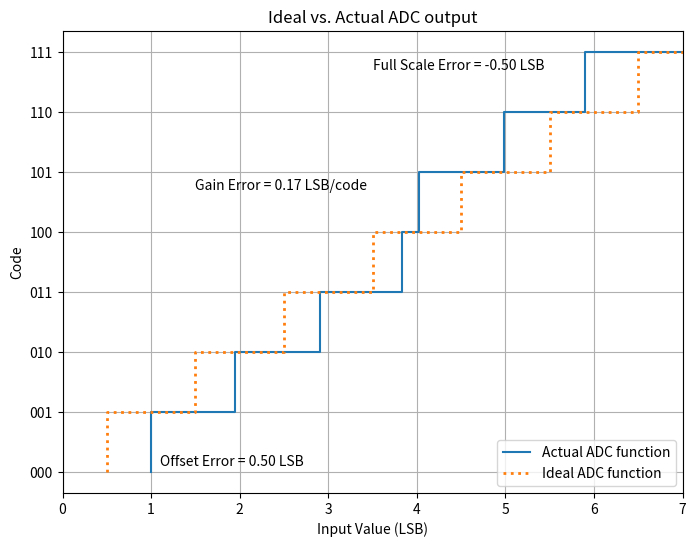
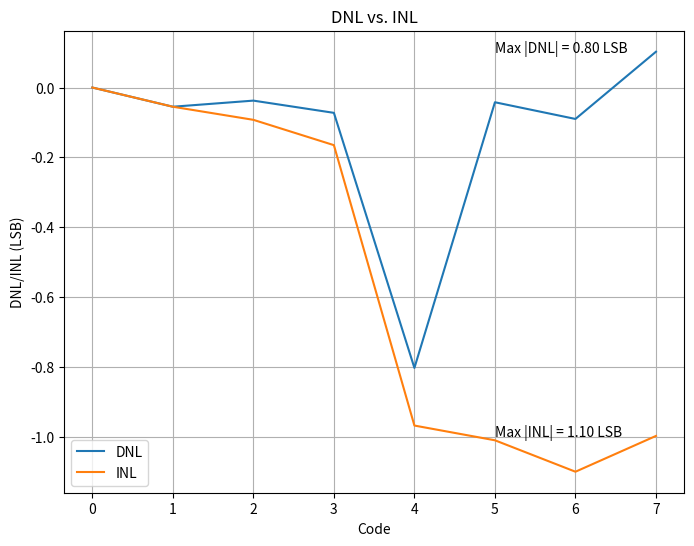

Python code for these plots, in order:
# -*- coding: utf-8 -*-
"""
Created on Fri Apr 11 22:00:42 2025

[redacted]
"""

import numpy as np
import matplotlib.pyplot as plt

on_times = np.array([100, 85.75, 72.25, 58.5, 45.25, 42.433, 28.75, 15.75])
vals = np.arange(8)
codes = np.array(["000", "001", "010", "011", "100", "101", "110", "111"])

# make ramp histogram
hist = np.empty(8)
hist[-1] = on_times[-1]
for i in range(1, len(hist)):
    hist[i-1] = on_times[i-1] - on_times[i]
hist_cumul = np.cumsum(hist)
print(hist)

# find ideal situation
ideal_line = vals+0.5
ideal_length = 100/7
normalized_ramp = hist_cumul/ideal_length
print(normalized_ramp)
print(ideal_line)

# find offset/full scale error
off_err = normalized_ramp[0] - ideal_line[0]
fsc_err = normalized_ramp[-1] - ideal_line[-1]

# gain error
gain_real = 7/(normalized_ramp[-1] - normalized_ramp[0])
gain_ideal = 7/(ideal_line[-1] - ideal_line[0])
print(gain_real, gain_ideal)
gain_err = gain_real - gain_ideal

# plot  
plt.figure(figsize=(8, 6))
plt.step(normalized_ramp, vals, label="Actual ADC function")
plt.step(ideal_line, vals, label="Ideal ADC function", ls=":", lw=2)
plt.yticks(vals, codes)
plt.xticks(vals)
plt.xlabel("Input Value (LSB)")
plt.ylabel("Code")
plt.xlim(0,7)
plt.title("Ideal vs. Actual ADC output")
plt.legend(loc="lower right")
plt.text(1.1, 0.1, f"Offset Error = {off_err:.02f} LSB")
plt.text(3.5, 6.7, f"Full Scale Error = {fsc_err:.02f} LSB")
plt.text(1.5, 4.7, f"Gain Error = {gain_err:.02f} LSB/code")
plt.grid()
plt.show()

# find dnl and inl
dnl = np.zeros(8)
for i in range(1, len(dnl)):
    dnl[i] = (normalized_ramp[i]-normalized_ramp[i-1]) - (ideal_line[i]-ideal_line[i-1])
    print(f"DNL[{i}] = {dnl[i]:.03f} ({i-1:03b} --> {i:03b})")
print("\n")
inl = np.zeros(8)
for i in range(1, len(inl)):
    inl[i] = dnl[i] + inl[i-1]
    print(f"INL[{i}] = {inl[i]:.03f} ({i-1:03b} --> {i:03b})")
print(f"\nMax |DNL| = {max(np.abs(dnl)):.03f}",
      f"\nMax |INL| = {max(np.abs(inl)):.03f}")

# check monotonicity
if np.any(dnl < -1):
    monotonic = False
else:
    monotonic = True
print(f"\nIs the ADC monotonic? {'Yes' if monotonic else 'No'}")

# plot dnl and inl
plt.figure(figsize=(8, 6))
plt.plot(vals, dnl, label="DNL")
plt.plot(vals, inl, label="INL")
plt.xticks(vals)
plt.xlabel("Code")
plt.ylabel("DNL/INL (LSB)")
plt.title("DNL vs. INL")
plt.legend(loc="lower left")
plt.text(5, 0.1, f"Max |DNL| = {max(np.abs(dnl)):.02f} LSB")
plt.text(5, -1, f"Max |INL| = {max(np.abs(inl)):.02f} LSB")
plt.grid()
plt.show()